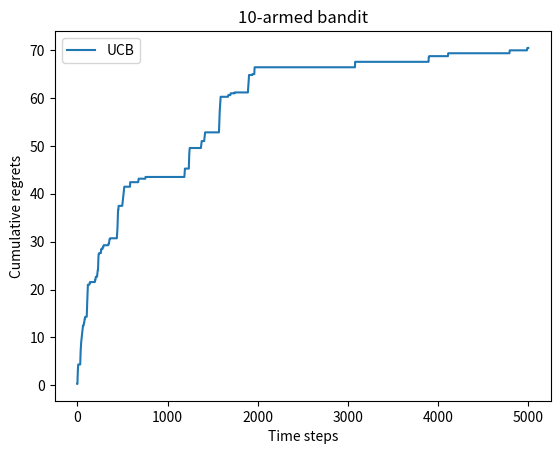

Generate this figure with matplotlib:
import numpy as np
import matplotlib.pyplot as plt


class BernoulliBandit:
    """伯努利多臂老虎机，输入K表示拉杆个数"""
    def __init__(self, K):
        self.probs = np.random.uniform(size=K) #随机生成K个0～1的数，作为拉动每根杆的获奖
        # 概率
        self.best_idx = np.argmax(self.probs)
        self.best_prob = self.probs[self.best_idx]
        self.K = K

    def step(self, k):
        # 当玩家选择了k号拉杆后,根据拉动该老虎机的k号拉杆获得奖励的概率返回1（获奖）或0（未
        # 获奖）
        if np.random.rand() < self.probs[k]:
            return 1
        else:
            return 0


class Solver:
    """ 多臂老虎机算法基本框架 """
    def __init__(self, bandit):
        self.bandit = bandit
        self.counts = np.zeros(self.bandit.K)  # 每根拉杆的尝试次数
        self.regret = 0.  # 当前步的累积懊悔
        self.actions = []  # 维护一个列表,记录每一步的动作
        self.regrets = []  # 维护一个列表,记录每一步的累积懊悔

    def update_regret(self, k):
        # 计算累积懊悔并保存,k为本次动作选择的拉杆的编号
        self.regret += self.bandit.best_prob - self.bandit.probs[k]
        self.regrets.append(self.regret)

    def run_one_step(self):
        # 返回当前动作选择哪一根拉杆,由每个具体的策略实现
        raise NotImplementedError

    def run(self, num_steps):
        # 运行一定次数,num_steps为总运行次数
        for _ in range(num_steps):
            k = self.run_one_step()
            self.counts[k] += 1
            self.actions.append(k)
            self.update_regret(k)


class EpsilonGreedy(Solver):
    """ epsilon贪婪算法,继承Solver类 """
    def __init__(self, bandit, epsilon=0.01, init_prob=1.0):
        super(EpsilonGreedy, self).__init__(bandit)
        self.epsilon = epsilon
        #初始化拉动所有拉杆的期望奖励估值
        self.estimates = np.array([init_prob] * self.bandit.K)

    def run_one_step(self):
        if np.random.random() < self.epsilon:
            k = np.random.randint(0, self.bandit.K)  # 随机选择一根拉杆
        else:
            k = np.argmax(self.estimates)  # 选择期望奖励估值最大的拉杆
        r = self.bandit.step(k)  # 得到本次动作的奖励
        self.estimates[k] += 1. / (self.counts[k] + 1) * (r - self.estimates[k])
        return k


class DecayingEpsilonGreedy(Solver):
    """ epsilon值随时间衰减的epsilon-贪婪算法,继承Solver类 """
    def __init__(self, bandit, init_prob=1.0):
        super(DecayingEpsilonGreedy, self).__init__(bandit)
        self.estimates = np.array([init_prob] * self.bandit.K)
        self.total_count = 0

    def run_one_step(self):
        self.total_count += 1
        if np.random.random() < 1 / self.total_count:  # epsilon值随时间衰减
            k = np.random.randint(0, self.bandit.K)
        else:
            k = np.argmax(self.estimates)

        r = self.bandit.step(k)
        self.estimates[k] += 1. / (self.counts[k] + 1) * (r - self.estimates[k])

        return k


def plot_results(solvers, solver_names):
    """生成累积懊悔随时间变化的图像。输入solvers是一个列表,列表中的每个元素是一种特定的策略。
    而solver_names也是一个列表,存储每个策略的名称"""
    for idx, solver in enumerate(solvers):
        time_list = range(len(solver.regrets))
        plt.plot(time_list, solver.regrets, label=solver_names[idx])
    plt.xlabel('Time steps')
    plt.ylabel('Cumulative regrets')
    plt.title('%d-armed bandit' % solvers[0].bandit.K)
    plt.legend()
    plt.show()


np.random.seed(1)  # 设定随机种子,使实验具有可重复性
K = 10
bandit_10_arm = BernoulliBandit(K)
print("随机生成了一个%d臂伯努利老虎机" % K)
print("获奖概率最大的拉杆为%d号,其获奖概率为%.4f" %
      (bandit_10_arm.best_idx, bandit_10_arm.best_prob))
np.random.seed(1)



class UCB(Solver):
    """ UCB算法,继承Solver类 """
    def __init__(self, bandit, coef, init_prob=1.0):
        super(UCB,self).__init__(bandit)
        self.total_count = 0
        self.estimates = np.array([init_prob] * self.bandit.K)
        self.coef = coef

    def run_one_step(self):
        self.total_count += 1
        ucb = self.estimates + self.coef * np.sqrt(
            np.log(self.total_count) / (2 * (self.counts + 1)))  # 计算上置信界
        k = np.argmax(ucb)  # 选出上置信界最大的拉杆
        r = self.bandit.step(k)
        self.estimates[k] += 1. / (self.counts[k] + 1) * (r - self.estimates[k])
        return k


np.random.seed(1)
coef = 1  # 控制不确定性比重的系数
UCB_solver = UCB(bandit_10_arm, coef)
UCB_solver.run(5000)
print('上置信界算法的累积懊悔为：', UCB_solver.regret)
plot_results([UCB_solver], ["UCB"])